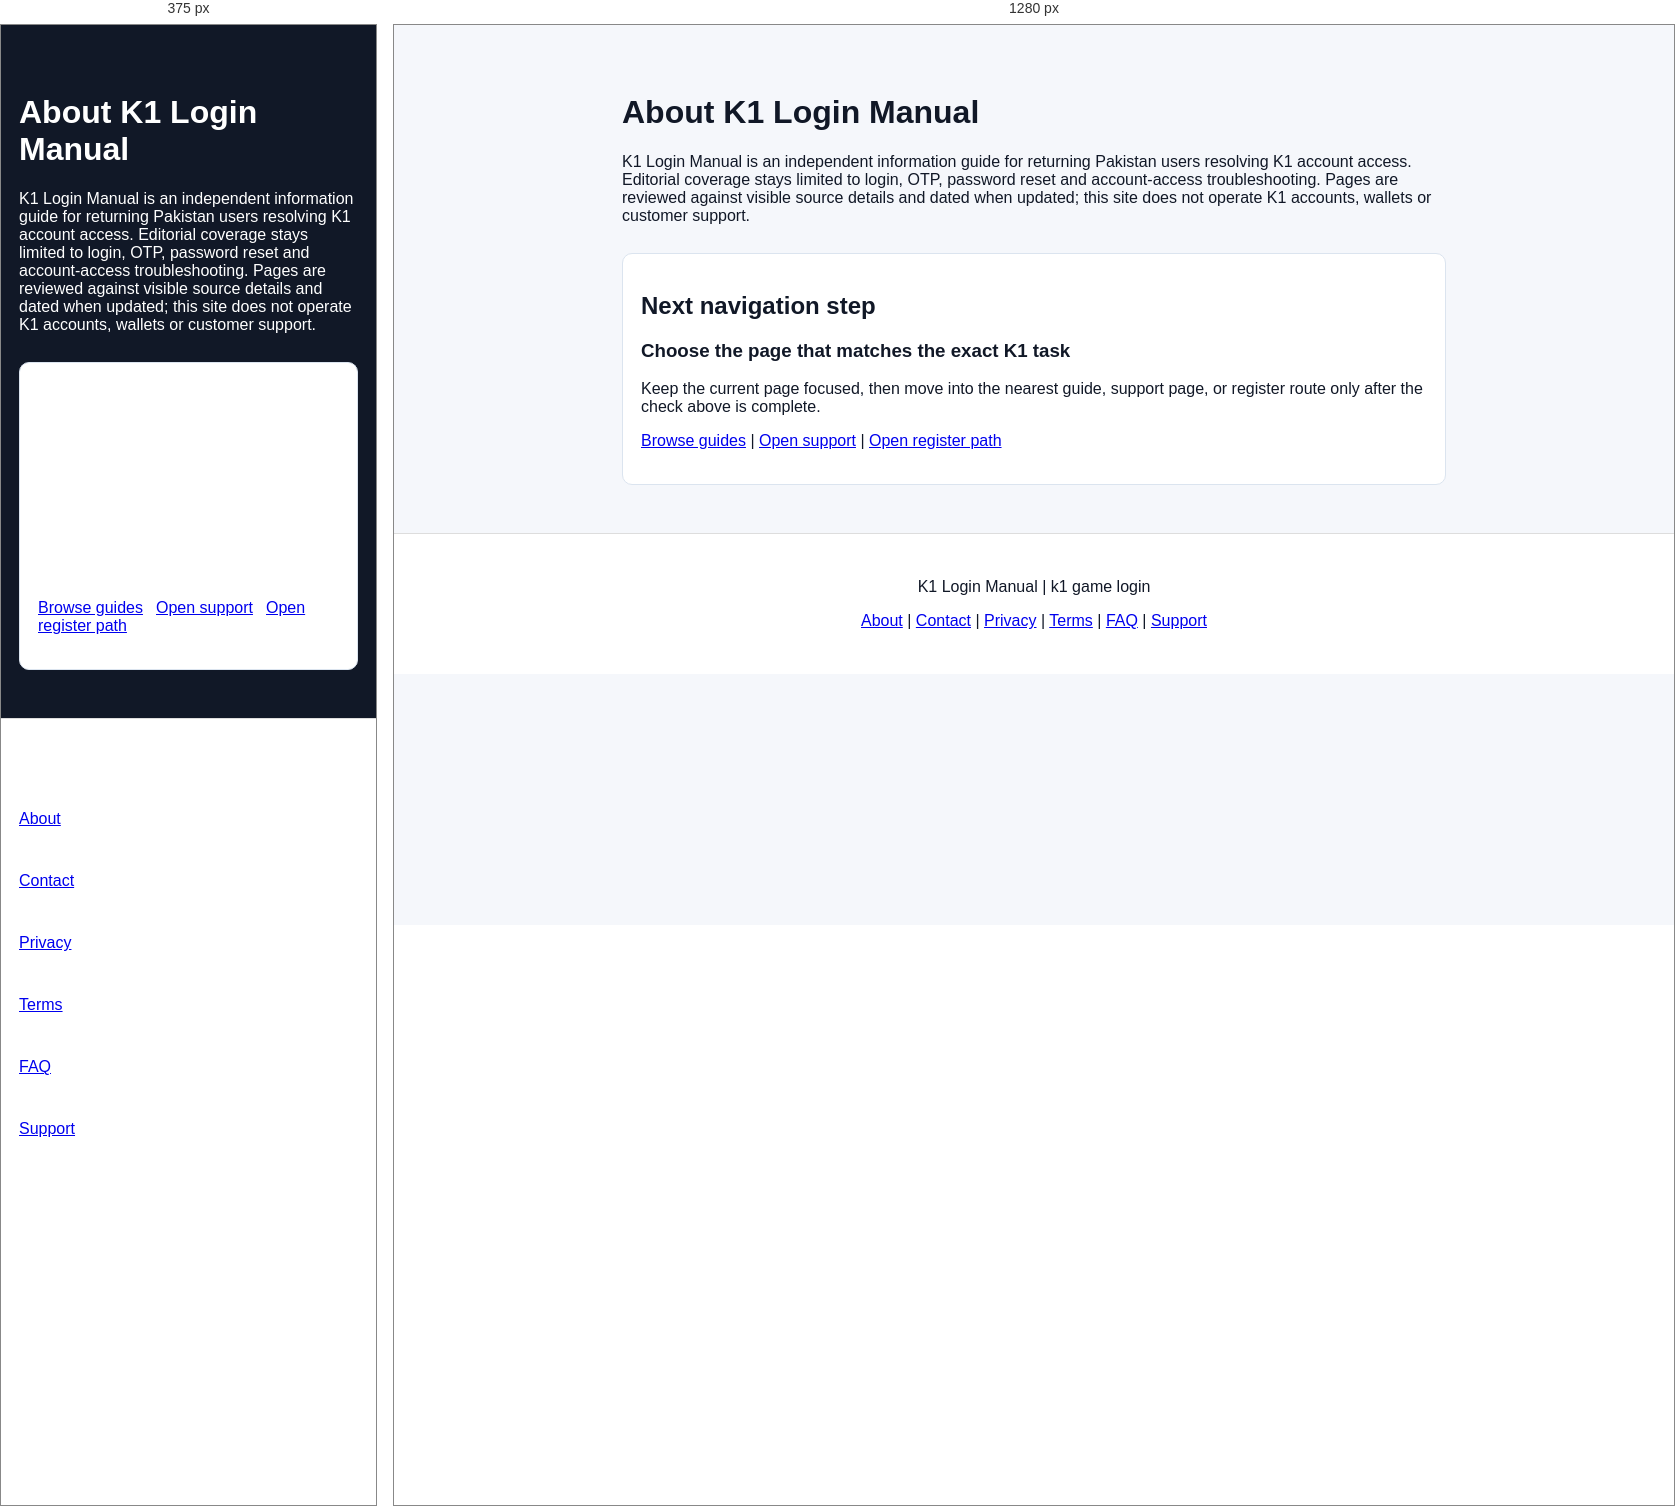
Rendered at 375 px and 1280 px, left to right.

<!-- file: index.html -->
<!doctype html><html lang="en"><head><meta charset="utf-8"><meta name="viewport" content="width=device-width,initial-scale=1"><link rel="manifest" href="/site.webmanifest"><title>About K1 Login Manual: Editorial Scope and Review Method</title><meta name="description" content="K1 Login Manual explains how its K1 game login guidance is researched, limited and updated for Pakistan users."><meta name="robots" content="index,follow,max-image-preview:large"><link rel="canonical" href="https://k1pakistanapp.com/about/"><meta property="og:title" content="About K1 Login Manual: Editorial Scope and Review Method"><meta property="og:description" content="K1 Login Manual explains how its K1 game login guidance is researched, limited and updated for Pakistan users."><meta property="og:url" content="https://k1pakistanapp.com/about/"><link rel="stylesheet" href="../styles.css?v=bespoke6"><script type="application/ld+json">{"@context":"https://schema.org","@type":"WebPage","name":"About K1 Login Manual: Editorial Scope and Review Method","description":"K1 Login Manual explains how its K1 game login guidance is researched, limited and updated for Pakistan users.","url":"https://k1pakistanapp.com/about/","dateModified":"2026-07-19"}</script>  <!-- Google Analytics -->
  <script async src="https://www.googletagmanager.com/gtag/js?id=G-GG8GYHN77P"></script>
  <script>
    window.dataLayer = window.dataLayer || [];
    function gtag(){dataLayer.push(arguments);}
    gtag('js', new Date());
    gtag('config', 'G-GG8GYHN77P');
  </script>
</head><body><main style="max-width:860px;margin:auto;padding:48px 18px;font-family:Arial,sans-serif"><h1>About K1 Login Manual</h1><p>K1 Login Manual is an independent information guide for returning Pakistan users resolving K1 account access. Editorial coverage stays limited to login, OTP, password reset and account-access troubleshooting. Pages are reviewed against visible source details and dated when updated; this site does not operate K1 accounts, wallets or customer support.</p><section class="seo-heading-guard" style="margin-top:28px;padding:18px;border:1px solid #dbe4ef;border-radius:10px;background:#fff">
  <h2>Next navigation step</h2>
  <h3>Choose the page that matches the exact K1 task</h3>
  <p>Keep the current page focused, then move into the nearest guide, support page, or register route only after the check above is complete.</p>
  <p><a href="../">Browse guides</a> | <a href="../support/">Open support</a> | <a href="../register/">Open register path</a></p>
</section></main><footer style="padding:28px 18px;text-align:center;background:#fff;border-top:1px solid #ddd"><p>K1 Login Manual | k1 game login</p><p><a href="../about/">About</a> | <a href="../contact/">Contact</a> | <a href="../privacy/">Privacy</a> | <a href="../terms/">Terms</a> | <a href="../faq/">FAQ</a> | <a href="../support/">Support</a></p></footer></body></html>


/* @media block from styles.css */
@media(max-width:860px){
  .m-screen{padding-left:18px;padding-right:18px;align-items:stretch;overflow:hidden}
  .m-screen>*{max-width:100%}
  .mobile-version h1,.mobile-version p,.m-label{width:100%;max-width:calc(100vw - 36px)}
  .m-register{width:100%;max-width:calc(100vw - 36px);margin-left:0;margin-right:0}
  .m-actions{width:100%;max-width:calc(100vw - 36px)}
  .m-actions a{display:block}
  .m-compare .m-actions{grid-template-columns:repeat(3,minmax(0,1fr))}
  .m-wallet .m-actions,.m-agent .m-actions{grid-template-columns:repeat(2,minmax(0,1fr))}
}

/* @media block from styles.css */
@media(max-width:860px){
  .mobile-version,.m-screen{width:100%;max-width:100%;min-width:0}
  .mobile-version h1{font-size:clamp(30px,8.6vw,40px);line-height:1.08;max-width:100%;overflow-wrap:anywhere;word-break:normal}
  .mobile-version p{max-width:100%;overflow-wrap:break-word}
  .m-register{max-width:100%;white-space:normal}
  .m-actions{max-width:100%;min-width:0}
  .m-actions a{min-width:0;max-width:100%;overflow-wrap:break-word}
}

/* @media block from styles.css */
@media(max-width:860px){.helplayout,.ticket{grid-template-columns:1fr}.helphead h1{font-size:36px}}

/* @media block from styles.css */
@media(max-width:860px){.desktop-version{display:none}.mobile-version{display:block}.design-ref{display:none}}

/* @media block from styles.css */
@media(max-width:860px){body{background:#111827;color:#fff}.helphead{background:#7c3aed;text-align:left;border-radius:0 0 28px 28px}.helphead h1{font-size:34px}.searchbox{border-radius:12px;color:#111827}.helplayout{display:flex;flex-direction:column;padding-bottom:98px}.side{order:2;background:#1f2937}.side a{color:#bfdbfe;border-color:#374151}.ticket{background:#fff;color:#111827;border-radius:18px}.register{position:fixed;left:18px;right:18px;bottom:18px;text-align:center;z-index:20}}

/* @media block from styles.css */
@media(max-width:860px){
  .mobile-version{width:100%!important;max-width:100vw!important;overflow:hidden!important}
  .m-screen{width:100%!important;max-width:100vw!important;min-width:0!important;padding-left:18px!important;padding-right:18px!important;box-sizing:border-box!important;align-items:stretch!important;overflow:hidden!important}
  .m-screen>*{max-width:100%!important;box-sizing:border-box!important}
  .mobile-version h1{font-size:clamp(28px,7vw,34px)!important;line-height:1.12!important;width:100%!important;max-width:100%!important;white-space:normal!important;overflow-wrap:break-word!important}
  .mobile-version p{font-size:16px!important;line-height:1.55!important;width:100%!important;max-width:100%!important;white-space:normal!important;overflow-wrap:break-word!important}
  .m-register{width:100%!important;max-width:100%!important;margin-left:0!important;margin-right:0!important;white-space:normal!important}
  .m-actions{width:100%!important;max-width:100%!important;min-width:0!important;gap:10px!important}
  .m-actions a{min-width:0!important;max-width:100%!important;overflow-wrap:break-word!important}
}

/* @media block from styles.css */
@media(max-width:860px){
  .mobile-version h1,.mobile-version p,.m-label,.m-register,.m-actions{max-width:min(338px,calc(100vw - 52px))!important}
  .mobile-version p{font-size:15.5px!important;line-height:1.58!important}
  .m-register{width:min(338px,calc(100vw - 52px))!important}
  .m-actions{width:min(338px,calc(100vw - 52px))!important}
}

/* @media block from styles.css */
@media(max-width:860px){
  .m-actions a,.side a,footer a{min-height:44px;display:flex;align-items:center;box-sizing:border-box}
  .side a,footer a{padding-top:10px;padding-bottom:10px}
  #ctr-defense-login-20260622 a,#recovered-help-routes-20260719 a{min-height:44px;display:inline-flex;align-items:center;padding:6px 4px;box-sizing:border-box}
}